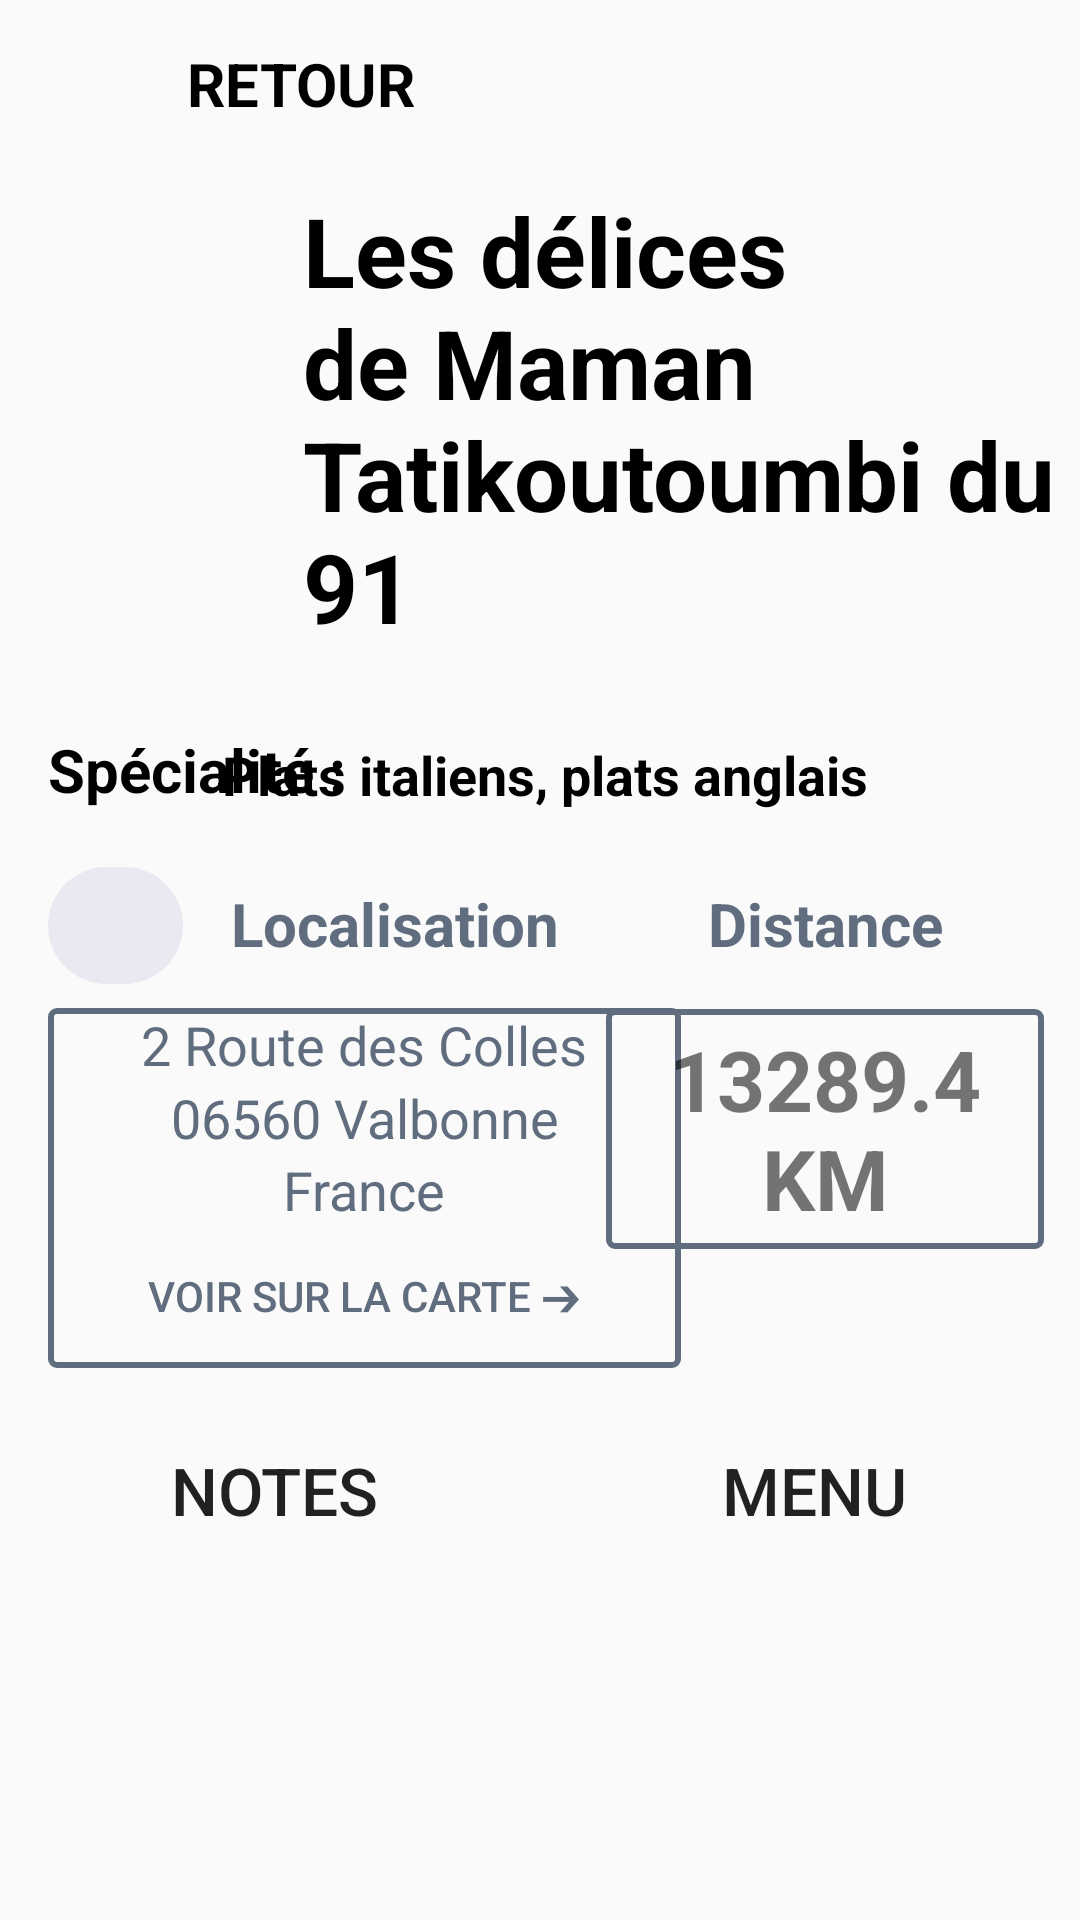

Produce the Android XML layout that renders to this screen, including the resource entries it uses.
<!-- AndroidManifest.xml: application theme Theme.RestocheMobile -->
<!-- res/layout/fragment_restaurant_profile.xml -->
<?xml version="1.0" encoding="utf-8"?>
<androidx.constraintlayout.widget.ConstraintLayout xmlns:android="http://schemas.android.com/apk/res/android"
    xmlns:app="http://schemas.android.com/apk/res-auto"
    xmlns:tools="http://schemas.android.com/tools"
    android:layout_width="match_parent"
    android:layout_height="match_parent">

    <ImageView
        android:id="@+id/IV_restaurant_image_profile"
        android:layout_width="130dp"
        android:layout_height="152dp"
        android:layout_marginStart="16dp"
        android:layout_marginTop="14dp"
        app:layout_constraintStart_toStartOf="parent"
        app:layout_constraintTop_toBottomOf="@+id/linearLayout3"
        tools:srcCompat="@tools:sample/avatars" />

    <TextView
        android:id="@+id/TV_restaurant_name_profile"
        android:layout_width="255dp"
        android:layout_height="152dp"
        android:layout_marginTop="62dp"
        android:layout_marginEnd="4dp"
        android:ellipsize="end"
        android:maxLines="4"
        android:text="Les délices de Maman Tatikoutoumbi du 91"
        android:textColor="@color/black"
        android:textSize="32sp"
        android:textStyle="bold"
        app:layout_constraintEnd_toEndOf="parent"
        app:layout_constraintTop_toTopOf="parent" />

    <LinearLayout
        android:id="@+id/linearLayout"
        android:layout_width="211dp"
        android:layout_height="120dp"
        android:layout_marginStart="16dp"
        android:layout_marginTop="8dp"
        android:background="@drawable/my_border"
        android:orientation="vertical"
        app:layout_constraintStart_toStartOf="parent"
        app:layout_constraintTop_toBottomOf="@+id/imageView2">

        <TextView
            android:id="@+id/TV_restaurant_profile_address"
            android:layout_width="match_parent"
            android:layout_height="wrap_content"
            android:layout_weight="1"
            android:gravity="center"
            android:text="2 Route des Colles"
            android:textColor="@color/gray"
            android:textSize="18sp" />

        <TextView
            android:id="@+id/TV_restaurant_profile_city"
            android:layout_width="match_parent"
            android:layout_height="wrap_content"
            android:layout_weight="1"
            android:gravity="center"
            android:text="06560 Valbonne"
            android:textColor="@color/gray"
            android:textSize="18sp" />

        <TextView
            android:id="@+id/TV_restaurant_profile_country"
            android:layout_width="match_parent"
            android:layout_height="wrap_content"
            android:layout_weight="1"
            android:gravity="center"
            android:text="France"
            android:textColor="@color/gray"
            android:textSize="18sp" />

        <Button
            android:id="@+id/BT_access_map"
            style="?android:attr/borderlessButtonStyle"
            android:layout_width="match_parent"
            android:layout_height="wrap_content"
            android:layout_marginLeft="1dp"
            android:layout_marginRight="1dp"
            android:layout_weight="1"
            android:foreground="@drawable/my_border_button"
            android:foregroundTint="@color/gray"
            android:text="Voir sur la carte ➔"
            android:textColor="@color/gray" />
    </LinearLayout>

    <TextView
        android:id="@+id/TV_restaurant_specialities_profile_label4"
        android:layout_width="146dp"
        android:layout_height="wrap_content"
        android:layout_marginTop="24dp"
        android:layout_marginEnd="12dp"
        android:gravity="center"
        android:text="Distance"
        android:textColor="@color/gray"
        android:textSize="20sp"
        android:textStyle="bold"
        app:layout_constraintEnd_toEndOf="parent"
        app:layout_constraintTop_toBottomOf="@+id/TV_restaurant_specialities_profile_list" />

    <TextView
        android:id="@+id/TV_restaurant_specialities_profile_list"
        android:layout_width="274dp"
        android:layout_height="wrap_content"
        android:layout_marginTop="32dp"
        android:layout_marginEnd="12dp"
        android:ellipsize="end"
        android:maxLines="1"
        android:text="Plats italiens, plats anglais"
        android:textColor="@color/black"
        android:textSize="18sp"
        android:textStyle="bold"
        app:layout_constraintEnd_toEndOf="parent"
        app:layout_constraintTop_toBottomOf="@+id/TV_restaurant_name_profile" />

    <TextView
        android:id="@+id/textView11"
        android:layout_width="146dp"
        android:layout_height="80dp"
        android:layout_marginTop="15dp"
        android:layout_marginEnd="12dp"
        android:background="@drawable/my_border"
        android:gravity="center"
        android:text="13289.4 KM"
        android:textSize="28sp"
        android:textStyle="bold"
        app:layout_constraintEnd_toEndOf="parent"
        app:layout_constraintTop_toBottomOf="@+id/TV_restaurant_specialities_profile_label4" />

    <LinearLayout
        android:id="@+id/linearLayout2"
        android:layout_width="match_parent"
        android:layout_height="48dp"
        android:layout_marginTop="16dp"
        android:orientation="horizontal"
        app:layout_constraintEnd_toEndOf="parent"
        app:layout_constraintHorizontal_bias="0.0"
        app:layout_constraintStart_toStartOf="parent"
        app:layout_constraintTop_toBottomOf="@+id/linearLayout">

        <TextView
            android:id="@+id/textView14"
            style="?android:attr/borderlessButtonStyle"
            android:layout_width="wrap_content"
            android:layout_height="match_parent"
            android:layout_weight="1"
            android:foreground="@drawable/my_border_button"
            android:foregroundTint="@color/gray"
            android:gravity="center"
            android:text="Notes"
            android:textSize="22dp" />

        <TextView
            android:id="@+id/textView15"
            style="?android:attr/borderlessButtonStyle"
            android:layout_width="wrap_content"
            android:layout_height="match_parent"
            android:layout_weight="1"
            android:foreground="@drawable/my_border_button"
            android:foregroundTint="@color/gray"
            android:gravity="center"
            android:text="Menu"
            android:textSize="22sp" />

    </LinearLayout>

    <TextView
        android:id="@+id/TV_restaurant_specialities_profile_label2"
        android:layout_width="wrap_content"
        android:layout_height="wrap_content"
        android:layout_marginStart="16dp"
        android:layout_marginTop="24dp"
        android:text="Localisation"
        android:textColor="@color/gray"
        android:textSize="20sp"
        android:textStyle="bold"
        app:layout_constraintStart_toEndOf="@+id/imageView2"
        app:layout_constraintTop_toBottomOf="@+id/TV_restaurant_specialities_profile_list" />

    <ImageView
        android:id="@+id/imageView2"
        android:layout_width="45dp"
        android:layout_height="39dp"
        android:layout_marginStart="16dp"
        android:layout_marginTop="19dp"
        android:background="@drawable/borderadiuswithoutcolor"
        android:backgroundTint="@color/light_gray3"
        app:layout_constraintStart_toStartOf="parent"
        app:layout_constraintTop_toBottomOf="@+id/TV_restaurant_specialities_profile_label"
        app:srcCompat="@drawable/localisation_icon" />

    <TextView
        android:id="@+id/TV_restaurant_specialities_profile_label"
        android:layout_width="wrap_content"
        android:layout_height="wrap_content"
        android:layout_marginStart="16dp"
        android:layout_marginTop="29dp"
        android:layout_marginEnd="8dp"
        android:text="Spécialité :"
        android:textColor="@color/black"
        android:textSize="20sp"
        android:textStyle="bold"
        app:layout_constraintEnd_toStartOf="@+id/TV_restaurant_specialities_profile_list"
        app:layout_constraintHorizontal_bias="0.0"
        app:layout_constraintStart_toStartOf="parent"
        app:layout_constraintTop_toBottomOf="@+id/IV_restaurant_image_profile" />

    <LinearLayout
        android:id="@+id/linearLayout3"
        android:layout_width="wrap_content"
        android:layout_height="40dp"
        android:layout_marginStart="10dp"
        android:layout_marginTop="8dp"
        android:orientation="horizontal"
        app:layout_constraintStart_toStartOf="parent"
        app:layout_constraintTop_toTopOf="parent"
        app:layout_editor_absoluteX="10dp"
        app:layout_editor_absoluteY="8dp">

        <ImageButton
            android:id="@+id/imageButton2"
            android:layout_width="40dp"
            android:layout_height="match_parent"
            android:adjustViewBounds="true"
            android:background="@color/transparent"
            android:contentDescription="BACK_ARROW"
            android:scaleType="fitCenter"
            app:srcCompat="@drawable/arrow" />

        <TextView
            android:id="@+id/textView12"
            android:layout_width="100dp"
            android:layout_height="match_parent"
            android:layout_weight="1"
            android:gravity="center"
            android:text="RETOUR"
            android:textColor="@color/black"
            android:textSize="20sp"
            android:textStyle="bold" />


    </LinearLayout>

</androidx.constraintlayout.widget.ConstraintLayout>
<!-- resources referenced by this layout -->
<resources>
  <color name="black">#FF000000</color>
  <color name="gray">#5F6D7E</color>
  <color name="light_gray3">#E9E9F2</color>
  <color name="transparent">#00000000</color>
  <!-- drawable borderadiuswithoutcolor (drawable) -->
  <?xml version="1.0" encoding="utf-8"?>
  <shape xmlns:android="http://schemas.android.com/apk/res/android"
      android:shape="rectangle">
  
      <corners android:radius="28dp"/>
  
  </shape>
  <!-- drawable my_border (drawable) -->
  <?xml version="1.0" encoding="utf-8"?>
  <shape xmlns:android="http://schemas.android.com/apk/res/android"
      android:shape="rectangle" >
  
      
      <solid
          android:color="@color/transparent" >
      </solid>
  
      
      <stroke
          android:width="2dp"
          android:color="@color/gray" >
      </stroke>
  
      
      <corners
          android:radius="2dp"   >
      </corners>
  
  </shape>
  <!-- drawable my_border_button (drawable) -->
  <?xml version="1.0" encoding="utf-8"?>
  <layer-list xmlns:android="http://schemas.android.com/apk/res/android">
      <item>
          <shape>
              <solid android:color="@android:color/transparent" />
              <stroke android:color="@color/black" android:width="1dp" />
          </shape>
      </item>
  </layer-list>
  <style name="Theme.RestocheMobile" parent="Theme.AppCompat.DayNight.NoActionBar">
          
          <item name="colorPrimary">@color/purple_500</item>
          <item name="colorPrimaryVariant">@color/purple_700</item>
          <item name="colorOnPrimary">@color/white</item>
          
          <item name="colorSecondary">@color/teal_200</item>
          <item name="colorSecondaryVariant">@color/teal_700</item>
          <item name="colorOnSecondary">@color/black</item>
          
          <item name="android:statusBarColor">?attr/colorPrimaryVariant</item>
          
          <item name="android:textViewStyle">@style/RobotoTextViewStyle</item>
      </style>
  <color name="purple_500">#FF6200EE</color>
  <color name="purple_700">#FF3700B3</color>
  <color name="white">#FFFFFFFF</color>
  <color name="teal_200">#FF03DAC5</color>
  <color name="teal_700">#FF018786</color>
  <style name="RobotoTextViewStyle" parent="android:Widget.TextView">
          <item name="android:fontFamily">sans-serif-light</item>
      </style>
</resources>
